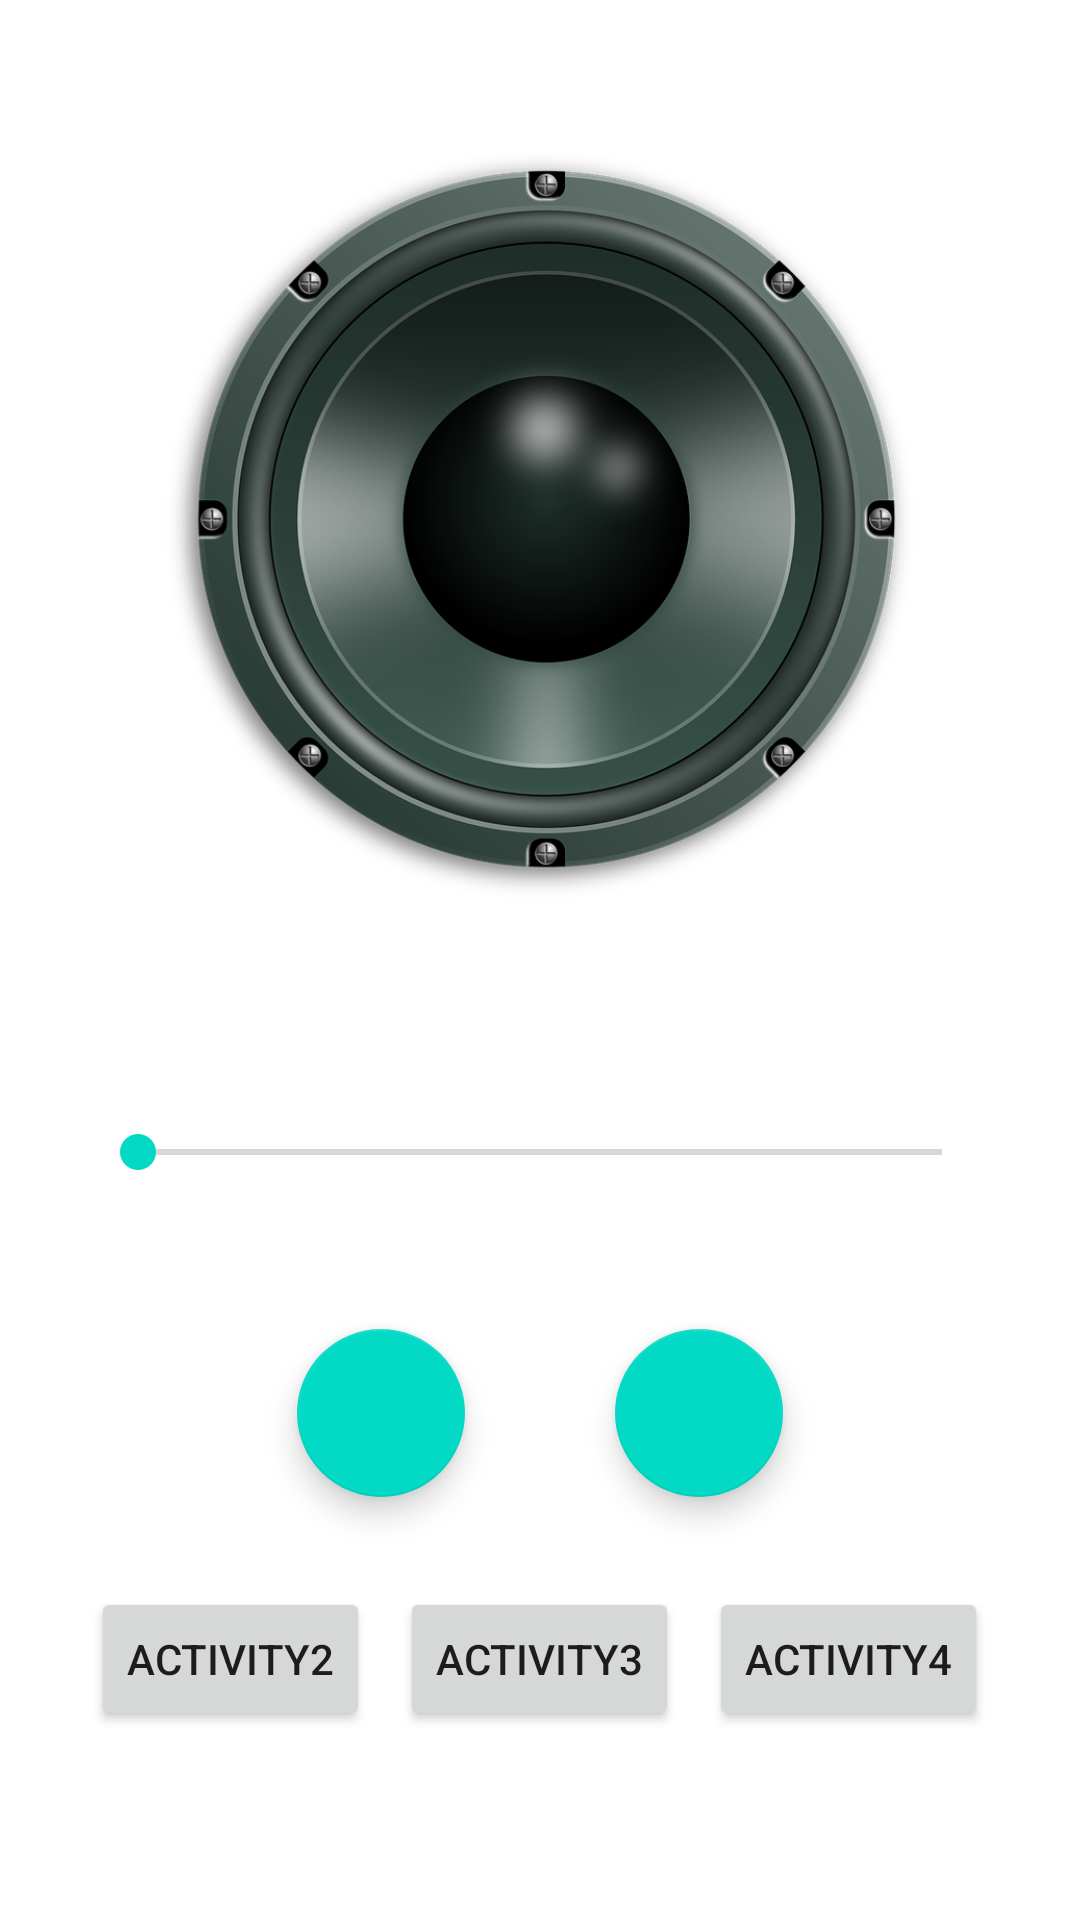

This screen was rendered from an Android layout file. Write that file and the resources it references.
<!-- AndroidManifest.xml: application theme Theme.Pacpmdm -->
<!-- res/layout/activity_1.xml -->
<?xml version="1.0" encoding="utf-8"?>
<androidx.constraintlayout.widget.ConstraintLayout xmlns:android="http://schemas.android.com/apk/res/android"
    xmlns:app="http://schemas.android.com/apk/res-auto"
    xmlns:tools="http://schemas.android.com/tools"
    android:layout_width="match_parent"
    android:layout_height="match_parent"
    tools:context=".Activity1">

    <LinearLayout
        android:layout_width="match_parent"
        android:layout_height="match_parent"
        android:gravity="center_horizontal"
        android:orientation="vertical"
        tools:layout_editor_absoluteX="0dp"
        tools:layout_editor_absoluteY="103dp">

        <ImageView
            android:id="@+id/speaker"
            android:layout_width="250dp"
            android:layout_height="250dp"
            android:layout_margin="50dp"
            app:srcCompat="@drawable/loudspeaker" />

        <SeekBar
            android:id="@+id/seekBar"
            android:layout_width="300dp"
            android:layout_height="wrap_content"
            android:layout_margin="25dp" />

        <LinearLayout
            android:layout_width="wrap_content"
            android:layout_height="wrap_content"
            android:orientation="horizontal">

            <com.google.android.material.floatingactionbutton.FloatingActionButton
                android:id="@+id/btnPlay"
                android:layout_width="match_parent"
                android:layout_height="wrap_content"
                android:layout_margin="25dp"
                android:clickable="true"
                app:srcCompat="@drawable/ic_baseline_play_circle" />

            <com.google.android.material.floatingactionbutton.FloatingActionButton
                android:id="@+id/btnStop"
                android:layout_width="match_parent"
                android:layout_height="wrap_content"
                android:layout_margin="25dp"
                android:clickable="true"
                app:srcCompat="@drawable/ic_baseline_stop_circle" />
        </LinearLayout>

        <LinearLayout
            android:layout_width="wrap_content"
            android:layout_height="wrap_content"
            android:orientation="horizontal">

            <Button
                android:id="@+id/btnGotoA2"
                android:layout_width="match_parent"
                android:layout_height="wrap_content"
                android:layout_margin="5dp"
                android:text="@string/activity2" />

            <Button
                android:id="@+id/btnGotoA3"
                android:layout_width="wrap_content"
                android:layout_height="wrap_content"
                android:layout_margin="5dp"
                android:text="@string/activity3" />

            <Button
                android:id="@+id/btnGotoA4"
                android:layout_width="wrap_content"
                android:layout_height="wrap_content"
                android:layout_margin="5dp"
                android:text="@string/activity4" />
        </LinearLayout>
    </LinearLayout>

</androidx.constraintlayout.widget.ConstraintLayout>
<!-- resources referenced by this layout -->
<resources>
  <!-- drawable loudspeaker: png bitmap (drawable, 316213 bytes) -->
  <string name="activity2">Activity2</string>
  <string name="activity3">Activity3</string>
  <string name="activity4">Activity4</string>
  <style name="Theme.Pacpmdm" parent="Theme.MaterialComponents.DayNight.DarkActionBar">
          
          <item name="colorPrimary">@color/purple_500</item>
          <item name="colorPrimaryVariant">@color/purple_700</item>
          <item name="colorOnPrimary">@color/white</item>
          
          <item name="colorSecondary">@color/teal_200</item>
          <item name="colorSecondaryVariant">@color/teal_700</item>
          <item name="colorOnSecondary">@color/black</item>
          
          <item name="android:statusBarColor" tools:targetApi="l">?attr/colorPrimaryVariant</item>
          
      </style>
  <!-- not gathered from this repository: default colours our renderer supplied (Android Studio template values) -->
  <color name="purple_500">#FF6200EE</color>
  <color name="purple_700">#FF3700B3</color>
  <color name="teal_200">#FF03DAC5</color>
  <color name="teal_700">#FF018786</color>
  <color name="black">#FF000000</color>
  <color name="white">#FFFFFFFF</color>
</resources>
